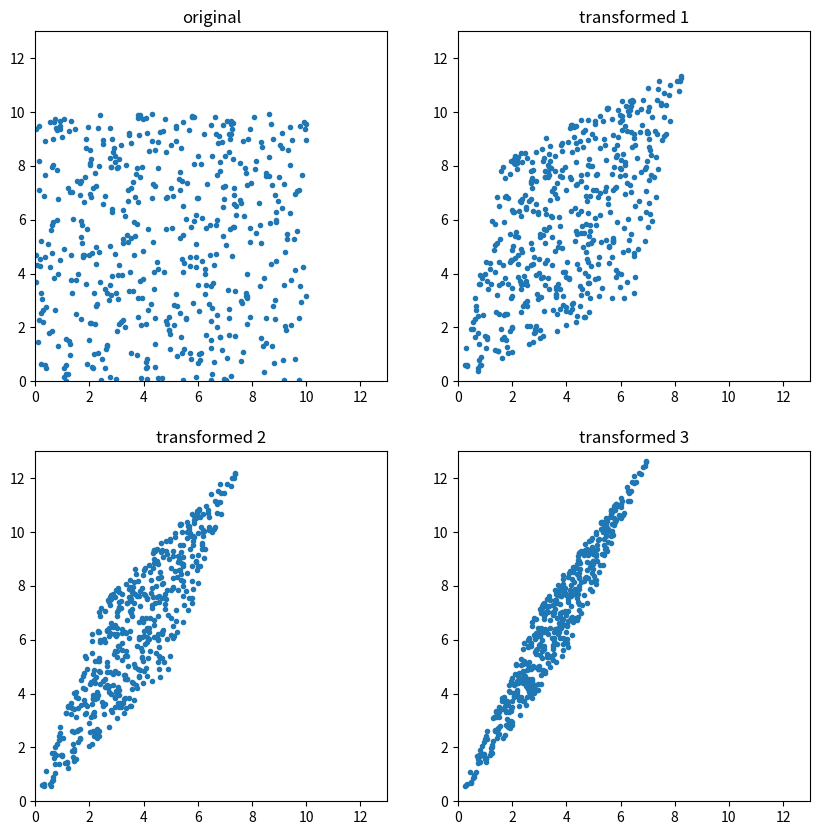
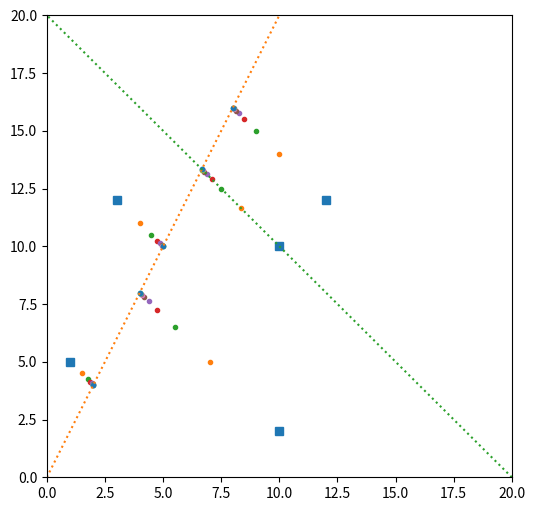

Python code for these plots, in order:
#%%
import numpy as np
import matplotlib.pyplot as plt

A = np.array([[2/3, 1/6], [1/3, 5/6]])

eig_val, eig_vec = np.linalg.eig(A)
A_  = eig_vec @ np.diag(eig_val) @ np.linalg.inv(eig_vec)

print(A)
print()
print(A_)

#%%
n = 500
x = np.random.random((n,2)) * 10
_x = x.copy()
fig, ax = plt.subplots(2, 2, figsize=(10,10))
ax[0,0].plot(x[:,0], x[:,1], '.')
ax[0,0].set_title('original')
ax[0,0].set_xlim(0,13)
ax[0,0].set_ylim(0,13)
for i in range(1,4):
    x = (A @ x.T).T
    ax[i//2,i%2].plot(x[:,0], x[:,1], '.')
    ax[i//2,i%2].set_title(f'transformed {i}')
    ax[i//2,i%2].set_xlim(0,13)
    ax[i//2,i%2].set_ylim(0,13)

plt.show()


# %%
A  = eig_vec @ np.diag([0.5, 1]) @ np.linalg.inv(eig_vec)
plt.figure(figsize=(6,6))
x = np.array([[10,10,3,12,1], [10,2,12,12,5]])
plt.plot(x[0], x[1], 's')
for i in range(10):
    x = A @ x
    plt.plot(x[0], x[1], '.')
plt.xlim(0,20)
plt.ylim(0,20)
plt.plot([0,10],[0,20],':')
plt.plot([20,0],[0,20],':')
#plt.grid(True)
plt.show()
